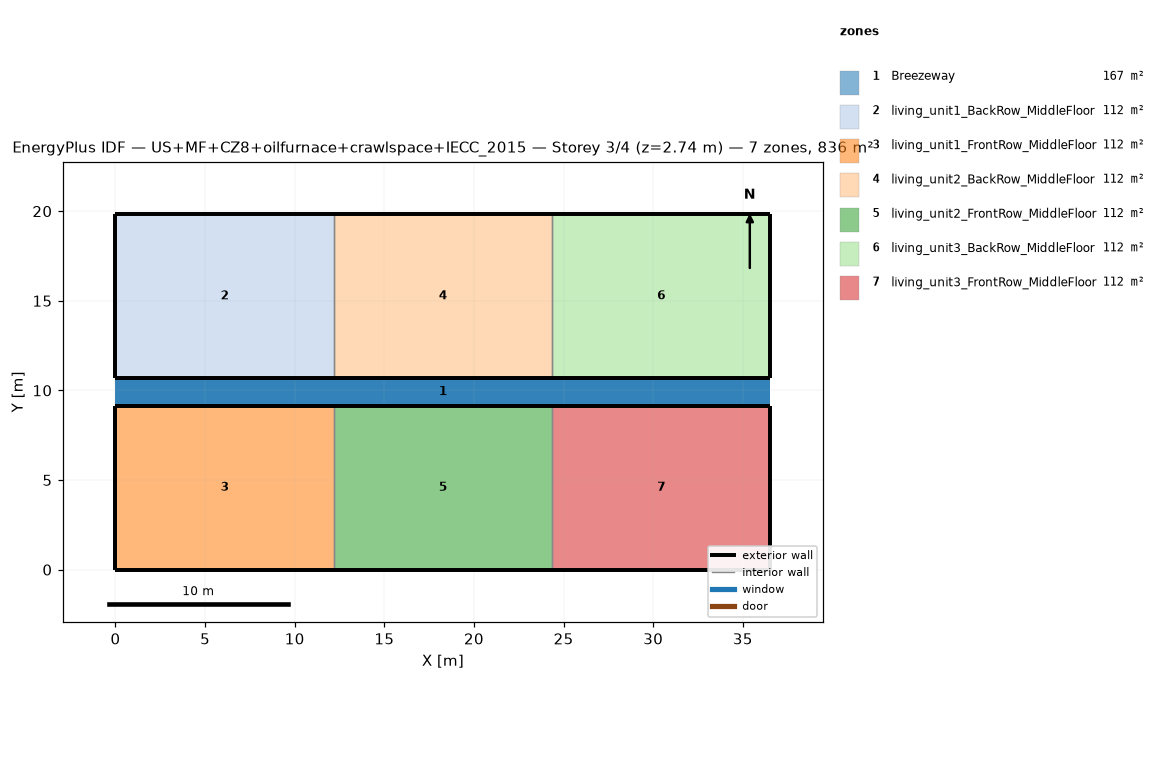
=== STOREY PLAN SPEC (per zone: floor XY polygon, exterior-wall plan segments, windows/doors) ===
zone 1: Breezeway  (167.0 m²)
  floor: (36.54, 9.16) (0.00, 9.16) (0.00, 10.68) (36.54, 10.68)
  floor: (36.54, 9.16) (0.00, 9.16) (0.00, 10.68) (36.54, 10.68)
  floor: (36.54, 9.16) (0.00, 9.16) (0.00, 10.68) (36.54, 10.68)
zone 2: living_unit1_BackRow_MiddleFloor  (111.5 m²)
  floor: (12.18, 10.68) (0.00, 10.68) (0.00, 19.84) (12.18, 19.84)
  exterior wall: (0.00, 10.68) – (12.18, 10.68)  [12.2 m]
  exterior wall: (12.18, 19.84) – (0.00, 19.84)  [12.2 m]
  exterior wall: (0.00, 19.84) – (0.00, 10.68)  [9.2 m]
  interior walls: 1
zone 3: living_unit1_FrontRow_MiddleFloor  (111.5 m²)
  floor: (12.18, 0.00) (0.00, 0.00) (0.00, 9.16) (12.18, 9.16)
  exterior wall: (0.00, 0.00) – (12.18, 0.00)  [12.2 m]
  exterior wall: (12.18, 9.16) – (0.00, 9.16)  [12.2 m]
  exterior wall: (0.00, 9.16) – (0.00, 0.00)  [9.2 m]
  interior walls: 1
zone 4: living_unit2_BackRow_MiddleFloor  (111.5 m²)
  floor: (24.36, 10.68) (12.18, 10.68) (12.18, 19.84) (24.36, 19.84)
  exterior wall: (12.18, 10.68) – (24.36, 10.68)  [12.2 m]
  exterior wall: (24.36, 19.84) – (12.18, 19.84)  [12.2 m]
  interior walls: 2
zone 5: living_unit2_FrontRow_MiddleFloor  (111.5 m²)
  floor: (24.36, 0.00) (12.18, 0.00) (12.18, 9.16) (24.36, 9.16)
  exterior wall: (12.18, 0.00) – (24.36, 0.00)  [12.2 m]
  exterior wall: (24.36, 9.16) – (12.18, 9.16)  [12.2 m]
  interior walls: 2
zone 6: living_unit3_BackRow_MiddleFloor  (111.5 m²)
  floor: (36.54, 10.68) (24.36, 10.68) (24.36, 19.84) (36.54, 19.84)
  exterior wall: (24.36, 10.68) – (36.54, 10.68)  [12.2 m]
  exterior wall: (36.54, 10.68) – (36.54, 19.84)  [9.2 m]
  exterior wall: (36.54, 19.84) – (24.36, 19.84)  [12.2 m]
  interior walls: 1
zone 7: living_unit3_FrontRow_MiddleFloor  (111.5 m²)
  floor: (36.54, 0.00) (24.36, 0.00) (24.36, 9.16) (36.54, 9.16)
  exterior wall: (24.36, 0.00) – (36.54, 0.00)  [12.2 m]
  exterior wall: (36.54, 0.00) – (36.54, 9.16)  [9.2 m]
  exterior wall: (36.54, 9.16) – (24.36, 9.16)  [12.2 m]
  interior walls: 1

=== DERIVED (storey summary) ===
Building: US+MF+CZ8+oilfurnace+crawlspace+IECC_2015
Storey: 3 of 4  (floor level z = 2.74 m)
Storey gross floor area: 836.2 m²
Zones on this storey: 7
  - Breezeway: floor 167.0 m²
  - living_unit1_BackRow_MiddleFloor: floor 111.5 m²; exterior wall 33.5 m (86.9 m²); WWR 0.0%
  - living_unit1_FrontRow_MiddleFloor: floor 111.5 m²; exterior wall 33.5 m (86.9 m²); WWR 0.0%
  - living_unit2_BackRow_MiddleFloor: floor 111.5 m²; exterior wall 24.4 m (63.1 m²); WWR 0.0%
  - living_unit2_FrontRow_MiddleFloor: floor 111.5 m²; exterior wall 24.4 m (63.1 m²); WWR 0.0%
  - living_unit3_BackRow_MiddleFloor: floor 111.5 m²; exterior wall 33.5 m (86.9 m²); WWR 0.0%
  - living_unit3_FrontRow_MiddleFloor: floor 111.5 m²; exterior wall 33.5 m (86.9 m²); WWR 0.0%
Zone adjacency (shared interzone walls):
  - living_unit1_BackRow_MiddleFloor ↔ living_unit2_BackRow_MiddleFloor
  - living_unit1_FrontRow_MiddleFloor ↔ living_unit2_FrontRow_MiddleFloor
  - living_unit2_BackRow_MiddleFloor ↔ living_unit3_BackRow_MiddleFloor
  - living_unit2_FrontRow_MiddleFloor ↔ living_unit3_FrontRow_MiddleFloor